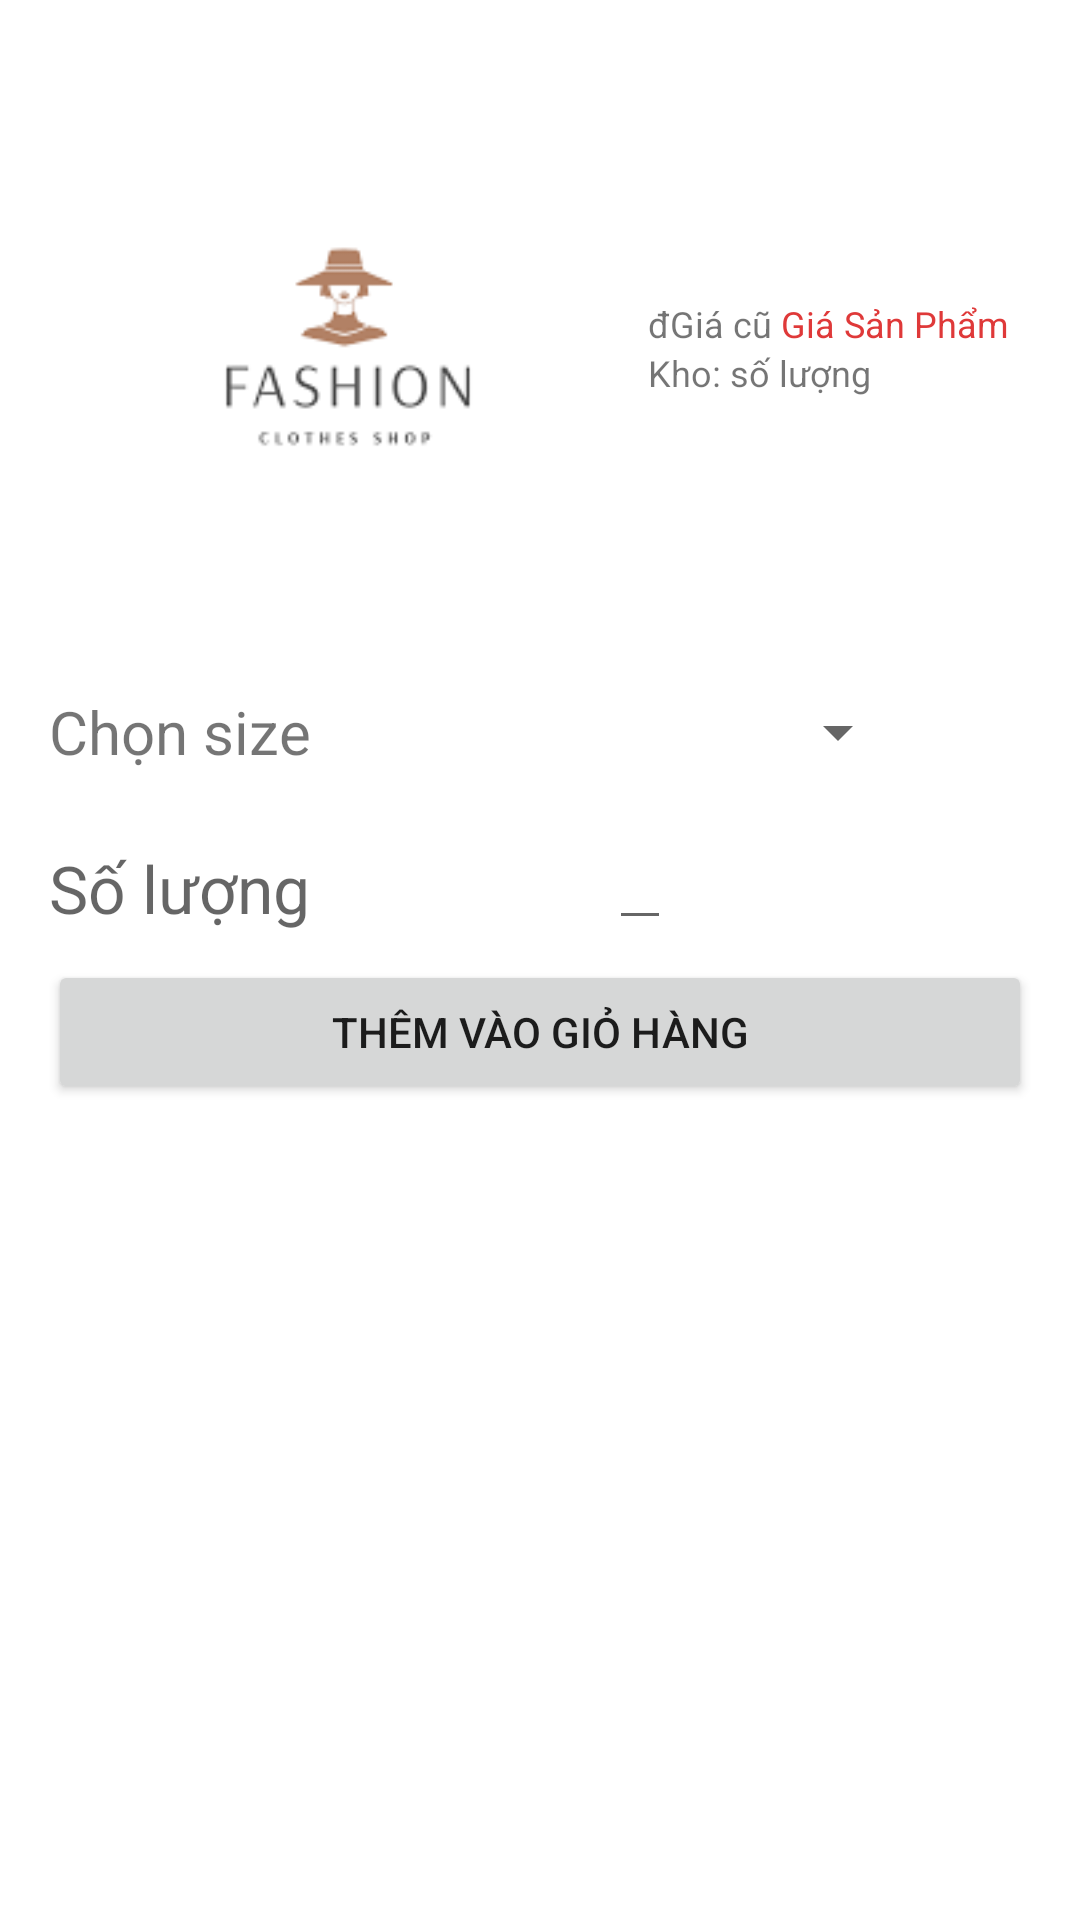

Reconstruct the res/layout file that produces this screen, plus the resources it refers to.
<!-- AndroidManifest.xml: application theme Theme.FashionShop -->
<!-- res/layout/dialog_add_cart.xml -->
<?xml version="1.0" encoding="utf-8"?>
<LinearLayout
    xmlns:android="http://schemas.android.com/apk/res/android"
    android:layout_width="match_parent"
    android:layout_height="wrap_content"
    android:orientation="vertical"
    android:padding="16dp">

    <LinearLayout
        android:layout_width="wrap_content"
        android:layout_height="wrap_content"
        android:orientation="horizontal">

        <ImageView
            android:id="@+id/image_dialog"
            android:layout_width="200dp"
            android:layout_height="200dp"
            android:scaleType="fitCenter"
            android:src="@drawable/placeholder_image" />

        <LinearLayout
            android:layout_width="wrap_content"
            android:layout_height="wrap_content"
            android:layout_gravity="center"
            android:orientation="vertical">

            <LinearLayout
                android:layout_width="wrap_content"
                android:layout_height="wrap_content"
                android:orientation="horizontal">

                <TextView
                    android:id="@+id/d"
                    android:layout_width="wrap_content"
                    android:layout_height="wrap_content"
                    android:layout_below="@id/product_price"
                    android:text="đ"
                    android:textSize="12sp" />

                <TextView

                    android:id="@+id/product_price_old"
                    android:layout_width="wrap_content"
                    android:layout_height="wrap_content"
                    android:text="Giá cũ "
                    android:textSize="12sp"
                    android:textStyle="normal"

                    />

                <TextView
                    android:id="@+id/product_price"
                    android:layout_width="match_parent"
                    android:layout_height="wrap_content"
                    android:layout_marginTop="0dp"
                    android:text="Giá Sản Phẩm"
                    android:textColor="@color/red"
                    android:textSize="12sp" />
            </LinearLayout>

            <LinearLayout
                android:layout_width="wrap_content"
                android:layout_height="wrap_content"
                android:orientation="horizontal">

                <TextView
                    android:id="@+id/k"
                    android:layout_width="wrap_content"
                    android:layout_height="wrap_content"
                    android:layout_below="@id/product_price"
                    android:text="Kho: "
                    android:textSize="12sp" />

                <TextView

                    android:id="@+id/quatity"
                    android:layout_width="wrap_content"
                    android:layout_height="wrap_content"
                    android:text="số lượng "
                    android:textSize="12sp"
                    android:textStyle="normal"

                    />
            </LinearLayout>

        </LinearLayout>

    </LinearLayout>

    
    <LinearLayout
        android:layout_width="wrap_content"
        android:layout_height="wrap_content"
        android:orientation="horizontal">
        <TextView
            android:layout_width="wrap_content"
            android:layout_height="wrap_content"
            android:text="Chọn size"
            android:textSize="20sp"
            android:layout_marginRight="50dp"
            android:layout_gravity="center"
            android:gravity="center"></TextView>
    <Spinner
        android:id="@+id/spinnerSize"
        android:layout_width="150dp"
        android:layout_height="wrap_content"
        android:layout_gravity="center"
        android:scrollbarSize="25sp"
        android:gravity="center"
        android:padding="28dp"
        android:contentDescription="Choose size"
       />
    </LinearLayout>

    


    
    <LinearLayout
        android:layout_width="wrap_content"
        android:layout_height="wrap_content"
        android:orientation="horizontal">
        <TextView
            android:layout_width="wrap_content"
            android:layout_height="48dp"
            android:hint="Số lượng"
            android:textSize="22dp"
            android:gravity="center"
            android:inputType="number"
            android:layout_marginRight="50dp"/>

        <LinearLayout
            android:layout_width="wrap_content"
            android:layout_height="wrap_content"
            android:orientation="horizontal">
    <ImageButton
        android:id="@+id/buttonDecrease"
        android:layout_width="48dp"
        android:layout_height="48dp"
        android:background="@color/white"
        android:src="@drawable/baseline_remove_circle_24"/>

    
    <EditText
        android:id="@+id/editTextQuantity"
        android:layout_width="wrap_content"
        android:layout_weight="3"
        android:layout_height="wrap_content"
        android:inputType="number"
        android:gravity="center"
        android:text=""
        android:layout_marginStart="2dp"
        android:layout_marginEnd="2dp"/>

    
            <ImageButton
        android:id="@+id/buttonIncrease"
        android:layout_width="48dp"
                android:background="@color/white"
        android:layout_height="48dp"
                android:src="@drawable/outline_add_circle_24"/>
        </LinearLayout>
    </LinearLayout>
    <Button
        android:id="@+id/buttonConfirm"
        android:layout_width="match_parent"
        android:layout_height="wrap_content"
        android:visibility="visible"
        android:text="Thêm vào giỏ hàng"/>
    <Button
        android:id="@+id/btnBuyNow"
        android:layout_width="match_parent"
        android:layout_height="wrap_content"
        android:visibility="gone"
        android:text="Mua ngay"/>
</LinearLayout>
<!-- resources referenced by this layout -->
<resources>
  <color name="red">#DF3939</color>
  <color name="white">#FFFFFFFF</color>
  <!-- drawable placeholder_image: png bitmap (drawable, 2727 bytes) -->
  <style name="Theme.FashionShop" parent="Theme.MaterialComponents.DayNight.DarkActionBar">
          
          <item name="windowActionBar">false</item>
          <item name="windowNoTitle">true</item>
  
          
          <item name="colorPrimary">@color/colorPrimary</item>
          <item name="colorPrimaryVariant">@color/colorPrimaryDark</item>
          <item name="colorOnPrimary">@color/white</item>
          
          <item name="colorSecondary">@color/teal_200</item>
          <item name="colorSecondaryVariant">@color/teal_700</item>
          <item name="colorOnSecondary">@color/black</item>
          
          <item name="android:statusBarColor">?attr/colorPrimaryVariant</item>
          
  
          
          <item name="toolbarStyle">@style/Widget.AppCompat.Toolbar</item>
      </style>
  <color name="colorPrimary">#FF018786</color>
  <color name="colorPrimaryDark">#FF018786</color>
  <color name="teal_200">#FF03DAC5</color>
  <color name="teal_700">#FF018786</color>
  <color name="black">#FF000000</color>
</resources>
